Photos from the image-classification dataset "data_small" in the GitHub repository kmsumanth1/Computer-Vision-Based-Food-Recognition-and-Personalized-Nutrition-Tracking-System. Its 80 classes are: aloo gobi, aloo methi, aloo mutter, aloo paratha, amritsari kulcha, anda curry, balushahi, banana chips, besan laddu, bhindi masala, biryani, boondi laddu, chaas, chana masala, chapati, chicken pizza, chicken wings, chikki, chivda, chole bhature, dabeli, dal khichdi, dhokla, falooda, fish curry, gajar ka halwa, garlic bread, garlic naan, ghevar, grilled sandwich, gujhia, gulab jamun, hara bhara kabab, idiyappam, idli, jalebi, kaju katli, khakhra, kheer, kulfi, margherita pizza, masala dosa, masala papad, medu vada, misal pav, modak, moong dal halwa, murukku, mysore pak, navratan korma, neer dosa, onion pakoda, palak paneer, paneer masala, paneer pizza, pani puri, paniyaram, papdi chaat, patrode, pav bhaji, pepperoni pizza, phirni, poha, pongal, puri bhaji, rajma chawal, rasgulla, rava dosa, sabudana khichdi, sabudana vada, samosa, seekh kebab, set dosa, sev puri, solkadhi, steamed momo, thali, thukpa, uttapam, vada pav.

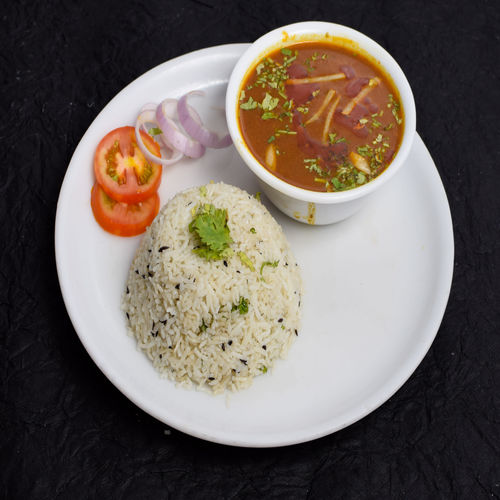
Label: rajma chawal

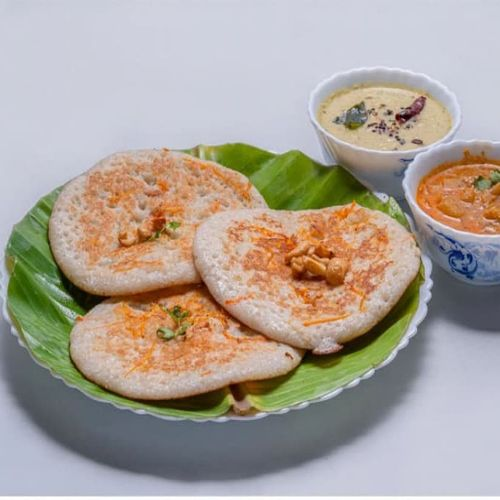
Label: set dosa

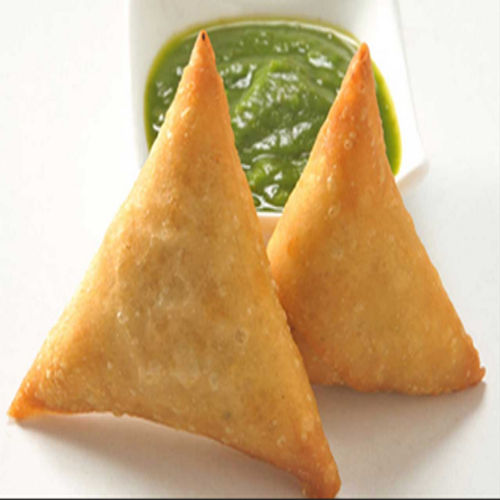
Label: samosa

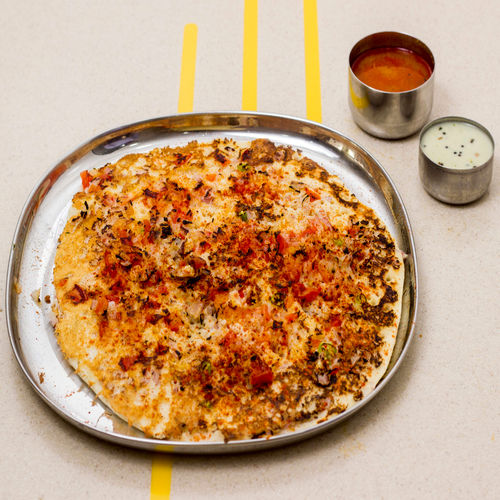
Label: uttapam

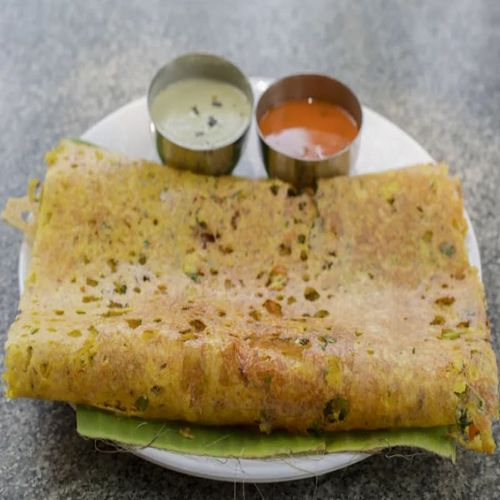
Label: rava dosa

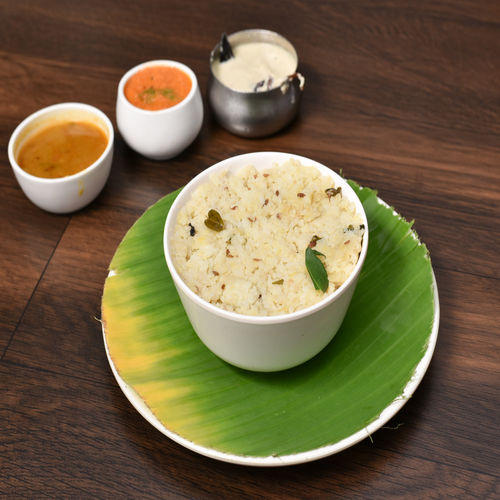
Label: pongal
